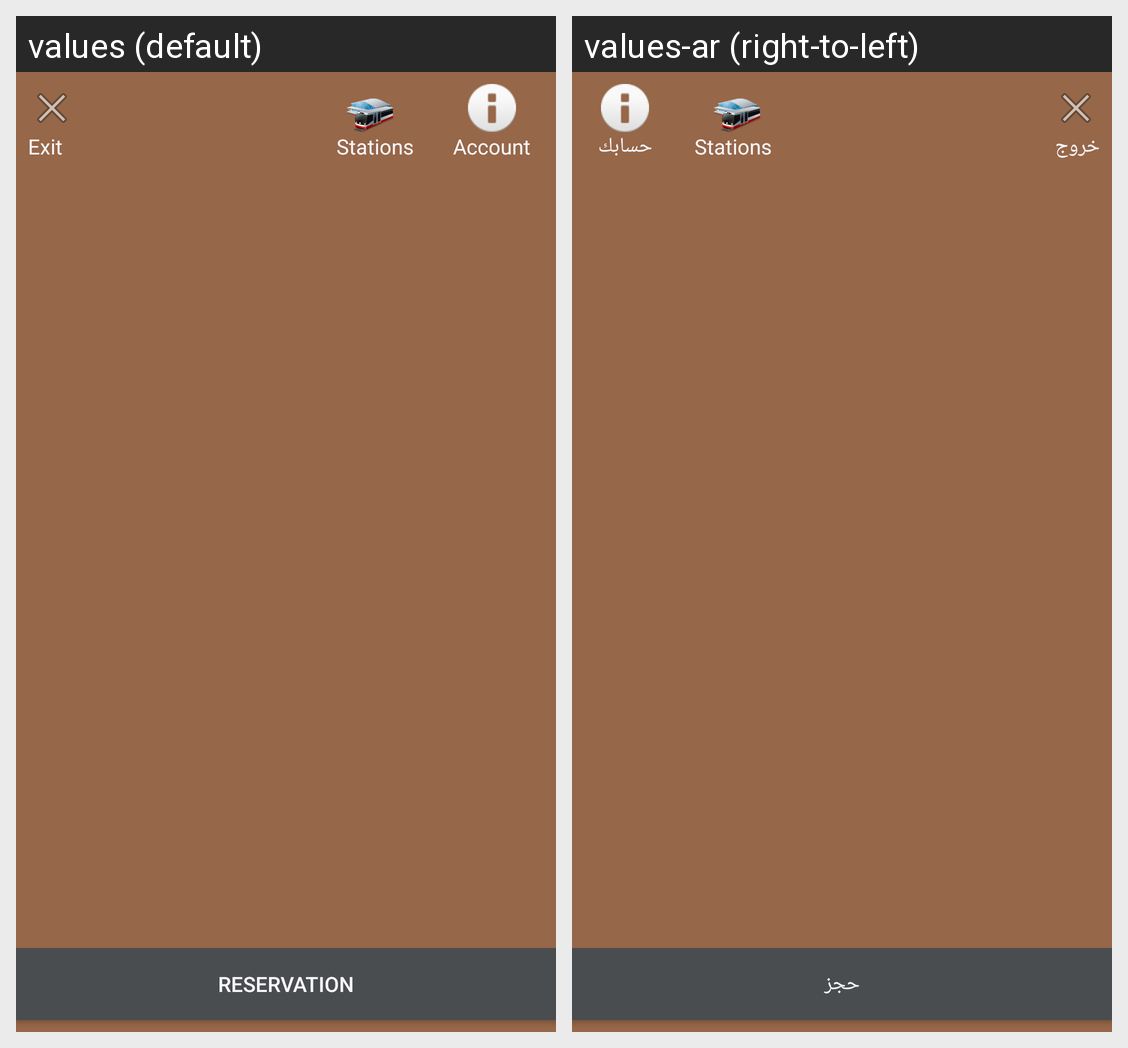

This grid shows one Android layout under two languages. Give, for every string resource on the screen, its name, the default text and each shown locale's text.
Android screen res/layout/activity_pass_tickets.xml rendered under 2 locales, left to right: values (default), values-ar (right-to-left). Device: Nexus 5 (rendered at 1080×1920; each locale shown at half size, 540×960, under a caption strip naming it); theme FullScreen.
Strings drawn on this screen, with the default value and each locale's value (text and hints the layout hard-codes, and strings that could not be matched under every locale, appear in the picture but are not listed):

exit
  values: Exit
  values-ar: خروج

account
  values: Account
  values-ar: حسابك

reservation
  values: Reservation
  values-ar: حجز
